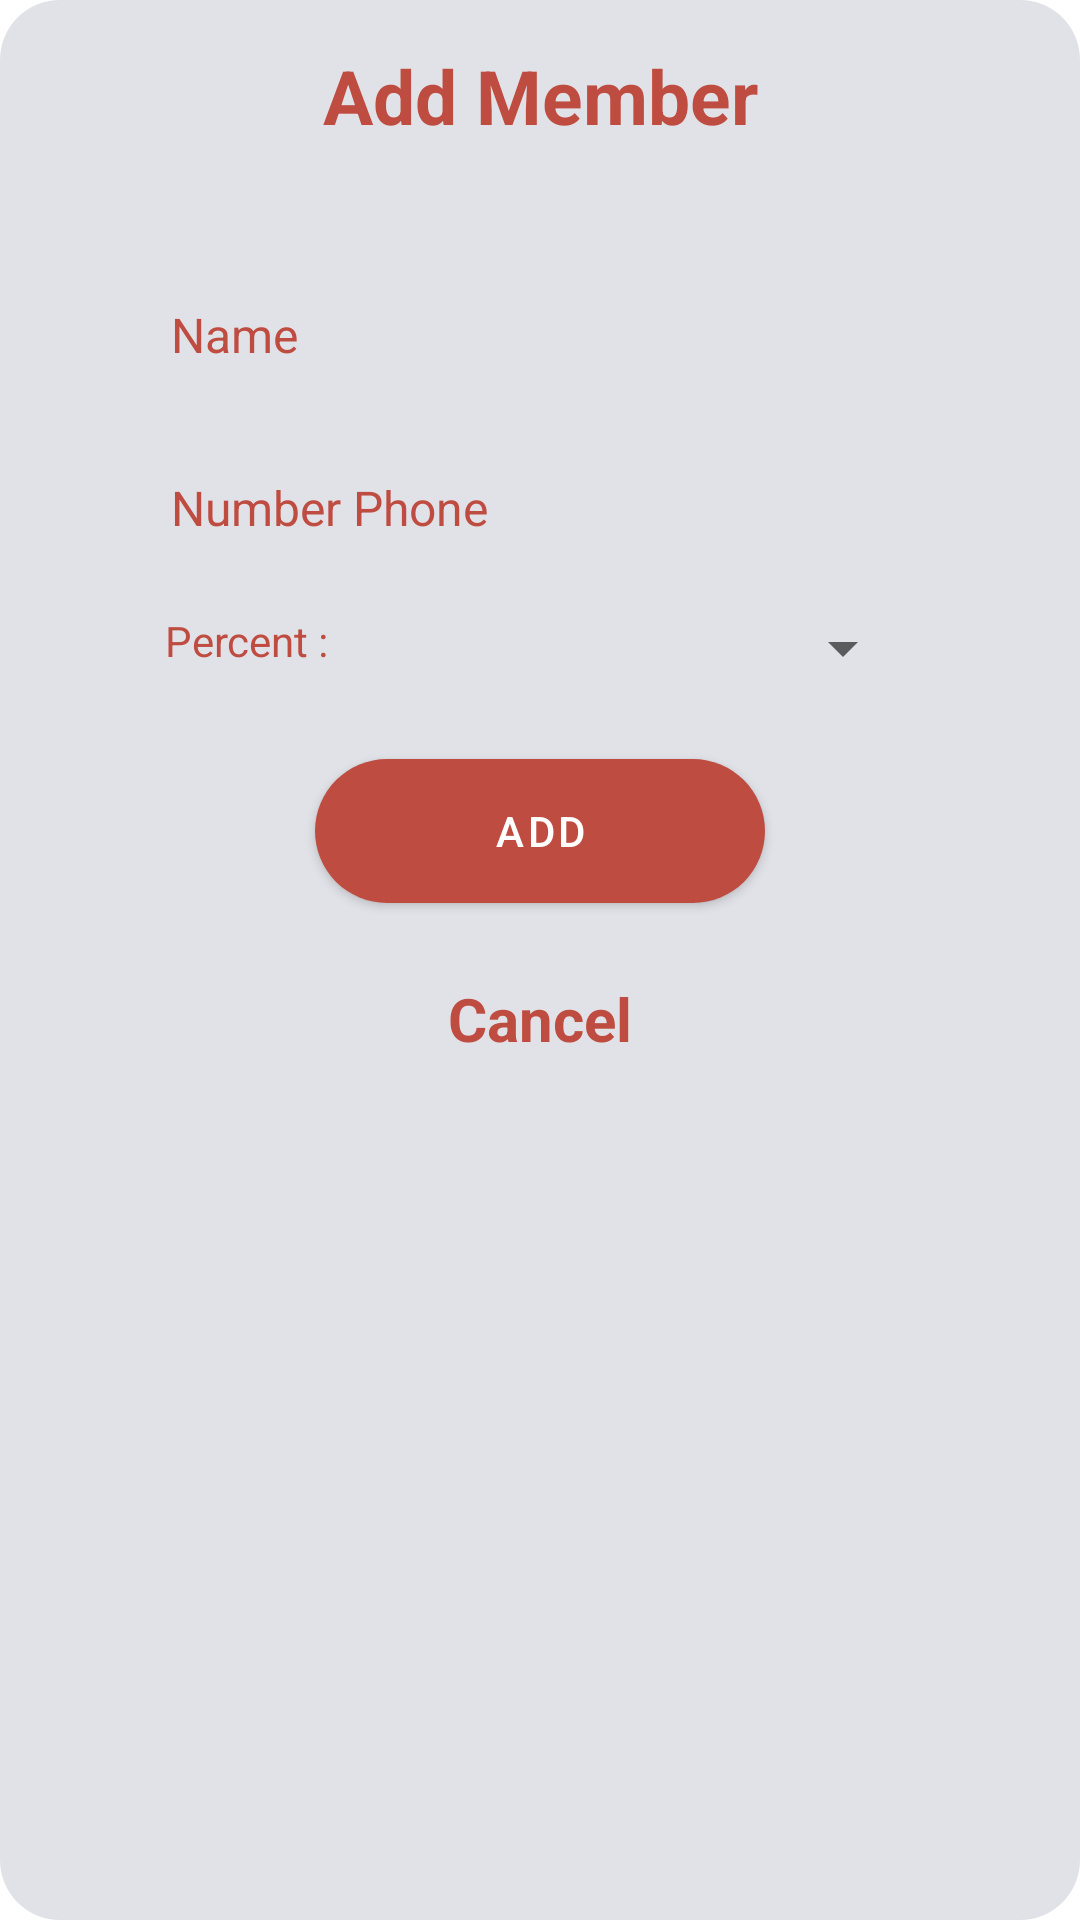

This screen was rendered from an Android layout file. Write that file and the resources it references.
<!-- AndroidManifest.xml: application theme Theme.BookManagerVer2 -->
<!-- res/layout/dialogthemthanhvien.xml -->
<?xml version="1.0" encoding="utf-8"?>
<LinearLayout xmlns:android="http://schemas.android.com/apk/res/android"
    xmlns:app="http://schemas.android.com/apk/res-auto"
    android:layout_width="match_parent"
    android:layout_height="wrap_content"
    android:layout_margin="30dp"
    android:background="@drawable/background_them2"
    android:orientation="vertical"
    android:padding="5dp">

    <TextView
        android:id="@+id/titleThemLoai"
        android:layout_width="match_parent"
        android:layout_height="wrap_content"
        android:gravity="center_horizontal"
        android:padding="10dp"
        android:text="Add Member"
        android:textColor="@color/colorXanhSang"
        android:textSize="25dp"
        android:textStyle="bold" />

    <LinearLayout
        android:layout_width="match_parent"
        android:layout_height="wrap_content"
        android:orientation="vertical"
        android:padding="30dp">

        <EditText

            android:id="@+id/etLoaiSach"
            android:layout_width="match_parent"
            android:layout_height="wrap_content"
            android:layout_marginLeft="10dp"
            android:layout_marginRight="10dp"
            android:layout_marginBottom="12dp"
            android:background="@drawable/vekhungnhap2"
            android:drawableTint="@color/colorXanhSang"
            android:hint="Name"
            android:padding="12dp"
            android:textColor="@color/colorXanhSang"
            android:textColorHint="@color/colorXanhSang"
            android:textSize="16dp" />
        <EditText

            android:id="@+id/etSDT"
            android:layout_width="match_parent"
            android:layout_height="wrap_content"
            android:layout_marginLeft="10dp"
            android:layout_marginRight="10dp"
            android:layout_marginBottom="12dp"
            android:background="@drawable/vekhungnhap2"
            android:drawableTint="@color/colorXanhSang"
            android:hint="Number Phone"
            android:padding="12dp"
            android:textColor="@color/colorXanhSang"
            android:textColorHint="@color/colorXanhSang"
            android:textSize="16dp" />


        <LinearLayout
            android:layout_width="match_parent"
            android:layout_height="wrap_content"
            android:layout_marginHorizontal="20dp"
            android:orientation="horizontal">

            <TextView
                android:layout_width="wrap_content"
                android:layout_height="wrap_content"
                android:text="Percent : "
                android:textColor="@color/colorXanhSang" />

            <Spinner
                android:id="@+id/spName"
                android:layout_width="match_parent"
                android:layout_height="wrap_content" />
        </LinearLayout>


        <Button
            android:id="@+id/btnThemLT"
            android:layout_width="150dp"
            android:layout_height="wrap_content"
            android:layout_gravity="center"
            android:layout_marginLeft="10dp"
            android:layout_marginTop="25dp"
            android:layout_marginRight="10dp"
            android:layout_weight="1"
            android:background="@drawable/khunglogin"
            android:text="Add"
            android:textColor="@color/white"
            app:backgroundTint="@null" />


        <TextView
            android:id="@+id/xoaTextLT"
            android:layout_width="wrap_content"
            android:layout_height="wrap_content"
            android:layout_gravity="center"
            android:layout_marginTop="25dp"
            android:text="Cancel"
            android:textColor="@color/colorXanhSang"
            android:textColorHint="@color/white"
            android:textSize="20dp"
            android:textStyle="bold" />


    </LinearLayout>
</LinearLayout>
<!-- resources referenced by this layout -->
<resources>
  <color name="colorXanhSang">#BF4C41</color>
  <color name="white">#FFFFFFFF</color>
  <!-- drawable background_them2 (drawable) -->
  <shape xmlns:android="http://schemas.android.com/apk/res/android"
      android:shape="rectangle">
      <gradient
          android:endColor="@color/white2"
          android:startColor="@color/white2"
          android:angle="180" />
  
      <corners
          android:radius="20dp">
      </corners>
  </shape>
  <!-- drawable khunglogin (drawable) -->
  <?xml version="1.0" encoding="utf-8"?>
  <selector xmlns:android="http://schemas.android.com/apk/res/android">
  
      <item>
          <shape android:shape="rectangle">
              <solid android:color="#BF4C41"/>
              <corners android:radius="40dp"/>
          </shape>
      </item>
  </selector>
  <style name="Theme.BookManagerVer2" parent="Theme.MaterialComponents.DayNight.DarkActionBar">
          
          <item name="colorPrimary">@color/purple_500</item>
          <item name="colorPrimaryVariant">#E1E2E7</item>
          <item name="colorOnPrimary">@color/black</item>
          
          <item name="colorSecondary">@color/teal_200</item>
          <item name="colorSecondaryVariant">@color/teal_700</item>
          <item name="colorOnSecondary">@color/black</item>
          
          <item name="android:windowLightStatusBar">true</item>
          <item name="android:statusBarColor" tools:targetApi="l">?attr/colorPrimaryVariant</item>
          
      </style>
  <color name="white2">#E1E2E7</color>
  <color name="purple_500">#17181B</color>
  <color name="black">#0E1013</color>
  <color name="teal_200">#FF03DAC5</color>
  <color name="teal_700">#FF018786</color>
</resources>
